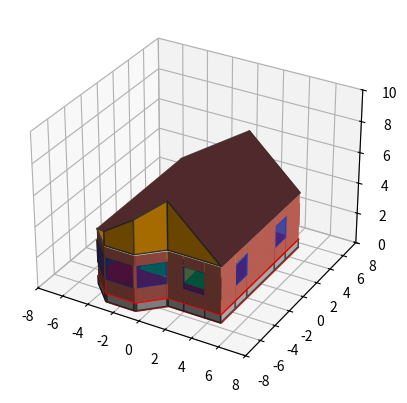

Reproduce this figure in Python.
import matplotlib.pyplot as plt
import numpy as np
from matplotlib import cm
from matplotlib import colors
from mpl_toolkits.mplot3d.art3d import Poly3DCollection

fig = plt.figure()
ax = fig.add_subplot(projection='3d')

#Работа конструктора и инициализация внутренних переменных
H_зд = 3.1#м, высота отапливаемой части здания
l_ш = 9.5#м, ширина фасада
l_д = 11#м, длинна дома
h_цнс = 0.55#м - высота цокольного этажа(подвала) от уровня земли;
h_oнн = 0.95#м - высота от пола до подоконника;
h_oнв = 1.4#высоты окон;
l_oc = 1.6#м - ширина окон;
d_oc = 0.1#м - ширина отступа 100 мм от каждого угла, формируемого стенами эркера, а так же формируемого стенами эркера с домом
h_днв = 1.9#м - высоты дверей;
l_дc = 1.0#м - ширина дверей;
b_дc = 90#мм - толщина дверей;
l_шэ = 5.5#м - ширина эркера;
l_гэ = 1.6#м - глубина эркера;
l_дэ = 2**0.5 * l_гэ#м - диагональ эркера;
b_oc = 0.1 / 2**0.5#м - ширина отступа 100 мм от каждого угла
H_здк = H_зд + h_цнс + H_зд#м, высота здания от земли до конька


вид_скаты                = True
вид_фронтоны             = True
вид_пол_чердака          = True
вид_стены_перемычка      = True
вид_стены_над_окнами     = True
вид_стены_меж_окнами     = True
вид_стены_под_окнами     = True
вид_зоны_пола            = True
вид_пол                  = True
вид_стены_фундамента     = True
вид_основание_фундамента = True
вид_зоны_фундамента      = True

#---------------------------------------------------------------------------------------------------------------------------------------------------------------
#---------------------------------------------------------------------------------------------------------------------------------------------------------------
#---------------------------------------------------------------------------------------------------------------------------------------------------------------
#Лента фундамента начиная от абсолютного значения продолжая приращениями
dx1 = [-l_дc/2, -l_ш/2+l_дc/2]#от двери по часовой Сев
dy1 = [+l_д /2,             0]
dx2 = [            0,     0,           0,     0,             0]#Два окна Запад
dy2 = [-l_д/4+l_oc/2, -l_oc, -l_д/2+l_oc, -l_oc, -l_д/4+l_oc/2]
dx3 = [+b_oc,  l_гэ-2*b_oc, +b_oc, d_oc, l_шэ-2*(l_гэ+d_oc), d_oc, b_oc, l_гэ-2*b_oc, b_oc]# Эркер Юг
dy3 = [-b_oc, -l_гэ+2*b_oc, -b_oc, 0   ,                 0 ,    0, b_oc, l_гэ-2*b_oc, b_oc]
dx4 = [(l_ш-l_шэ)/2-l_oc/2, l_oc, (l_ш-l_шэ)/2-l_oc/2]# Окно Юг
dy4 = [                  0,    0,                   0]
dx5 = [           0,     0,           0,     0,             0]#Два окна Восток
dy5 = [l_д/4-l_oc/2, +l_oc, +l_д/2-l_oc, +l_oc, +l_д/4-l_oc/2]
dx6 = [-l_ш/2+l_дc/2, -l_дc]#от двери по часовой Сев
dy6 = [0            ,     0]
dx = dx1 + dx2 + dx3 + dx4 + dx5 + dx6
dy = dy1 + dy2 + dy3 + dy4 + dy5 + dy6
#отметки уровней дома
dz = [0, h_цнс, h_oнн, h_oнв, H_зд - h_oнн - h_oнв]
#отметки facecolors для разукрашивания окон
dv = [0, 0, 1, -1, 1, -1, 0, 1, -1, 0, 1, -1, 0, 1, -1, 0, 1, -1, 0, 1, -1, 1, -1, 0, 0, 0]

#массивы с нарастающим итогом, для получения абсолютных значений координат
c_x = np.array([[sum(dx[:i+1]),]*2 for i in range(len(dx))])
c_y = np.array([[sum(dy[:i+1]),]*2 for i in range(len(dy))])

#массивы высот, высотные диапазоны
h_z = np.array([[sum(dz[:i+1]), sum(dz[:i+2])] for i in range(len(dz)-1)])

#массивы текстурных координат для окрашивния окон
c_v = np.array([[sum(dv[:i+1]), sum(dv[:i+1])] for i in range(len(dv))])
norm = colors.Normalize(vmin=c_v.min().min(), vmax=c_v.max().max())
c_NV = norm(c_v)
my_cm = colors.ListedColormap(['#CF695C', '#0343DFA0'])#заливка стен и окон(прозрачность) 

#массивы высот, сплошные повторы
c_z_цнс = np.array([h_z[0] for i in range(len(dx))])#фундамент
c_z_oнн = np.array([h_z[1] for i in range(len(dx))])#под окнами
c_z_oнв = np.array([h_z[2] for i in range(len(dx))])#высоты окон
c_z_здв = np.array([h_z[3] for i in range(len(dx))])#над окнами

#Отрисовка стен
if вид_стены_фундамента: ax.plot_surface(c_x, c_y, c_z_цнс, color = '#BFBFBF', linewidth=1, edgecolors='#4F4F4F')
if вид_стены_под_окнами: ax.plot_surface(c_x[:-1], c_y[:-1], c_z_oнн[:-1], color = '#CF695C', linewidth=0.5)
if вид_стены_меж_окнами: ax.plot_surface(c_x[:-1], c_y[:-1], c_z_oнв[:-1], facecolors = my_cm(c_NV), linewidth=1)
if вид_стены_над_окнами: ax.plot_surface(c_x[:-1], c_y[:-1], c_z_здв[:-1], color = '#CF695C', linewidth=0.5)

#---------------------------------------------------------------------------------------------
#Уровни полов, чердаков
#перевод в абсолютные координаты
a_x = np.array([sum(dx[:i+1]) for i in range(len(dx))])
a_y = np.array([sum(dy[:i+1]) for i in range(len(dy))])
a_z = np.array([sum(dz[:i+1]) for i in range(len(dz))])

dz_0 = np.array([a_z[0]]*len(dx))
dz_1 = np.array([a_z[1]]*len(dx))
dz_4 = np.array([a_z[4]]*len(dx))

verts_0 = [list(zip(a_x,a_y,dz_0))]
verts_1 = [list(zip(a_x,a_y,dz_1))]
verts_4 = [list(zip(a_x,a_y,dz_4))]

#Отрисовка уровней перекрытий
if вид_основание_фундамента: ax.add_collection3d(Poly3DCollection(verts_0, color = 'red'))#основание фундамента
if вид_пол                 : ax.add_collection3d(Poly3DCollection(verts_1, color = 'red'))#пол этажа
if вид_пол_чердака         : ax.add_collection3d(Poly3DCollection(verts_4, color = '#D8E4C0'))#чердачное перекрытие
#---------------------------------------------------------------------------------------------
#Зоны пола
def zon_arange(X_l, Y_l, X_r, Y_r, lenz = 4, d_zon = 2):
    '''Возвращает массив arange при делении пола на зоны(по умолчанию 4), по
    принципу внешние 3 зоны в виде одинаковых интервалов шириной d_zon
    (по умолчанию 2 м), а самая внутренняя она же 4-ая ключает все остальное
    X_l, м - левая начальная координата
    Y_l, м - левая начальная координата
    X_r, м - правая начальная координата
    Y_r, м - правая начальная координата
    lenz, шт - максимальное количество зон на которые можно разбивает площадь пола (по нормативу 4)
    d_zon, м - ширина зон в виде полосок по перемитру площади'''
    X = []
    Y = []
    _X_l = X_l + d_zon#левая сокращенная граница
    _X_r = X_r - d_zon#правая сокращенная граница
    _Y_l = Y_l + d_zon#левая сокращенная граница
    _Y_r = Y_r - d_zon#правая сокращенная граница
    v_l = True #можно взять зону в виде полоски
    if _X_r - _X_l < 0 and _Y_r - _Y_l < 0:
        v_l = False
    if v_l and lenz > 1: #продолжаем делить если есть на что
        X, Y = zon_arange(_X_l, _Y_l, _X_r, _Y_r, lenz - 1, d_zon)#рукурсия для расчета точек вложенных зон
    X.insert(0, X_l)#вставляем в начало массива
    Y.insert(0, Y_l)#вставляем в начало массива
    X.append(X_r)#вставляем в конец массива
    Y.append(Y_r)#вставляем в конец массива
    return X, Y

def zon_mesh_cm(lenz = 4, corners = True):
    '''Возвращает mesh матрицу с идентификаторами зон пола для разукраски,
    если corners = True то углы одельно выделяются цветом'''
    cm = np.zeros([lenz * 2 - 1, lenz * 2 - 1])
    for z in range(lenz):
        for y in range(len(cm) // 2 - z + 1):
            for x in range(len(cm) // 2 - z + 1):
                val = (z + 1) * (int(corners) + 1)
                if corners and x == y: val += 1
                #val = val / (int(corners) + 1) / (lenz + 1)
                cm[lenz - y - 1][lenz - x - 1] = val
                cm[lenz - y - 1][lenz + x - 1] = val
                cm[lenz + y - 1][lenz - x - 1] = val
                cm[lenz + y - 1][lenz + x - 1] = val
    return cm

x0, y0 = c_x[6][0], c_y[6][0]
X, Y = zon_arange(x0, y0, x0 + l_ш, y0 + l_д, lenz = 4, d_zon = 2)
X, Y = np.meshgrid(X, Y)
kX = abs(x0 + l_ш / 2 - X)
kY = abs(y0 + l_д / 2 - Y)
Z = (kX + kY) * 0.001

#массивы текстурных координат для окрашивния окон
lenz = len(X) // 2#количество зон
my_zon_cm = zon_mesh_cm(lenz = lenz, corners = True)#разбиваем пространство на номера зон

norm_zon = colors.Normalize(vmin=my_zon_cm.min().min(), vmax=my_zon_cm.max().max())#нормализуем значения от 0 до 1
c_NV_zon = norm_zon(my_zon_cm)
my_cmz = colors.ListedColormap(['#DF0000', '#FF0000', '#DFDF00', '#FFFF00', '#00DF00', '#00FF00', '#0000DF', '#0000FF'])#заливка стен и окон(прозрачность) 

#Отрисовка уровней зон пола
##if вид_зоны_пола      : ax.plot_surface(X, Y, -Z + a_z[0], cmap=cm.coolwarm, linewidth=0, antialiased=False)
if вид_зоны_пола      : ax.plot_surface(X, Y, -Z + a_z[0], facecolors = my_cmz(c_NV_zon), linewidth=0, antialiased=False)
if вид_зоны_фундамента: ax.plot_surface(X, Y, Z + a_z[1], facecolors = my_cmz(c_NV_zon), linewidth=0, antialiased=False)
#---------------------------------------------------------------------------------------------
#Дверь
dvz = [0, h_цнс, h_днв, H_зд - h_днв]
##myv_cm = colors.ListedColormap(['#F9C499', '#CF695C'])#заливка стен и дверей
##dvx1 = np.array([[-l_дc/2, +l_дc/2],]*(len(dvz)-1))#дверь Сев
##dvy1 = np.array([[+l_д /2, +l_д /2],]*(len(dvz)-1))
##dv_V1 = np.array([[0,0],[1,1],[-1,-1]])
##
###массивы высот, высотные диапазоны
##dvz1 = np.array([[sum(dvz[:i+1]), sum(dvz[:i+1])] for i in range(len(dvz))])[1:]
##
##ax.plot_surface(dvx1, dvy1, dvz1, facecolors = myv_cm(dv_V1), linewidth=1, edgecolors='brown')

#Перемычка над дверью
dv_x = [-l_дc/2, -l_дc/2, l_дc/2, l_дc/2]
dv_y = [  l_д/2,   l_д/2,  l_д/2,  l_д/2]
dvz1 = np.array([sum(dvz[:i+1]) for i in range(len(dvz))])
dv_z = [dvz1[2], dvz1[3],dvz1[3],dvz1[2]]
verts_dv = [list(zip(dv_x,dv_y,dv_z))]

#Отрисовка Перемычки над дверью
if вид_стены_перемычка: ax.add_collection3d(Poly3DCollection(verts_dv, color = '#CF695C'))
#---------------------------------------------------------------------------------------------
#Крыша от двери по часовой Сев
h_к = H_здк - (h_цнс + H_зд)#высота крыши
alfa_l = h_к/l_шэ#коэффициент склона крыши слева
alfa_r = h_к/(l_ш-l_шэ)#коэффициент склона крыши справа
#Раскладка левого ската от дальнего левого угла, конек там где заканчиватеся эркер
rx1 = [      -l_ш/2,    0,        +l_гэ,          l_шэ-2*l_гэ,        +l_гэ,   0]# запад юг
ry1 = [      +l_д/2, -l_д,        -l_гэ,                    0,        +l_гэ, l_д]
rz1 = [h_цнс + H_зд,    0, +l_гэ*alfa_l, (l_шэ-2*l_гэ)*alfa_l, +l_гэ*alfa_l,   0]
r_x1 = np.array([sum(rx1[:i+1]) for i in range(len(rx1))])
r_y1 = np.array([sum(ry1[:i+1]) for i in range(len(ry1))])
r_z1 = np.array([sum(rz1[:i+1]) for i in range(len(rz1))])
verts_6 = [list(zip(r_x1,r_y1,r_z1))]

#Раскладка правого ската от конека вправо вниз
rx2 = [-l_ш/2+l_шэ,           l_ш-l_шэ,    0,         -l_ш+l_шэ]#восток север
ry2 = [     -l_д/2,                  0, +l_д,                 0]
rz2 = [      H_здк, -(l_ш-l_шэ)*alfa_r,    0, (l_ш-l_шэ)*alfa_r]
r_x2 = np.array([sum(rx2[:i+1]) for i in range(len(rx2))])
r_y2 = np.array([sum(ry2[:i+1]) for i in range(len(ry2))])
r_z2 = np.array([sum(rz2[:i+1]) for i in range(len(rz2))])
verts_7 = [list(zip(r_x2,r_y2,r_z2))]
#Отрисовка скатов
if вид_скаты: ax.add_collection3d(Poly3DCollection(verts_6, color = '#4F292C', linewidth=1, edgecolors='#4F292C'))
if вид_скаты: ax.add_collection3d(Poly3DCollection(verts_7, color = '#4F292C', linewidth=1, edgecolors='#4F292C'))
#---------------------------------------------------------------------------------------------
#Фронтон передний 
fx1 = np.concatenate((r_x1[1:-1], r_x2[:-2]))
fy1 = np.concatenate((r_y1[1:-1], r_y2[:-2]))
fz1 = np.concatenate((r_z1[1:-1], r_z2[:-2]))
c_fx1 = np.array([[it,]*2 for it in fx1])
c_fy1 = np.array([[it,]*2 for it in fy1])
c_fz1 = np.array([[h_цнс + H_зд, it] for it in fz1])
#Фронтон задний 
fx2 = np.concatenate((r_x2[2:], r_x1[:1]))
fy2 = np.concatenate((r_y2[2:], r_y1[:1]))
fz2 = np.concatenate((r_z2[2:], r_z1[:1]))
c_fx2 = np.array([[it,]*2 for it in fx2])
c_fy2 = np.array([[it,]*2 for it in fy2])
c_fz2 = np.array([[h_цнс + H_зд, it] for it in fz2])

#Отрисовка фронтонов
if вид_фронтоны: ax.plot_surface(c_fx1, c_fy1, c_fz1, color = 'orange', linewidth=1, edgecolors='#4F4F4F')
if вид_фронтоны: ax.plot_surface(c_fx2, c_fy2, c_fz2, color = 'orange', linewidth=1, edgecolors='#4F4F4F')

#стены заливка '#BFBFBF'
#стены заливка '#FF796C'  FF796C
#окна заливка '#DBEEF4'
#окна линии '#4BACC6'
#дверь заливка '#F9C499'
#крыша '#D8E4C0'

ax.set_xlim(-8,8)
ax.set_ylim(-8,8)
ax.set_zlim(0,10)
plt.show()
